Run: headless pygame with SDL's dummy video driver; simulated clock (each Clock.tick advances the game by its frame time, no real sleeping); random seed 0; keys injected as events and as key.get_pressed() state; no mouse input.
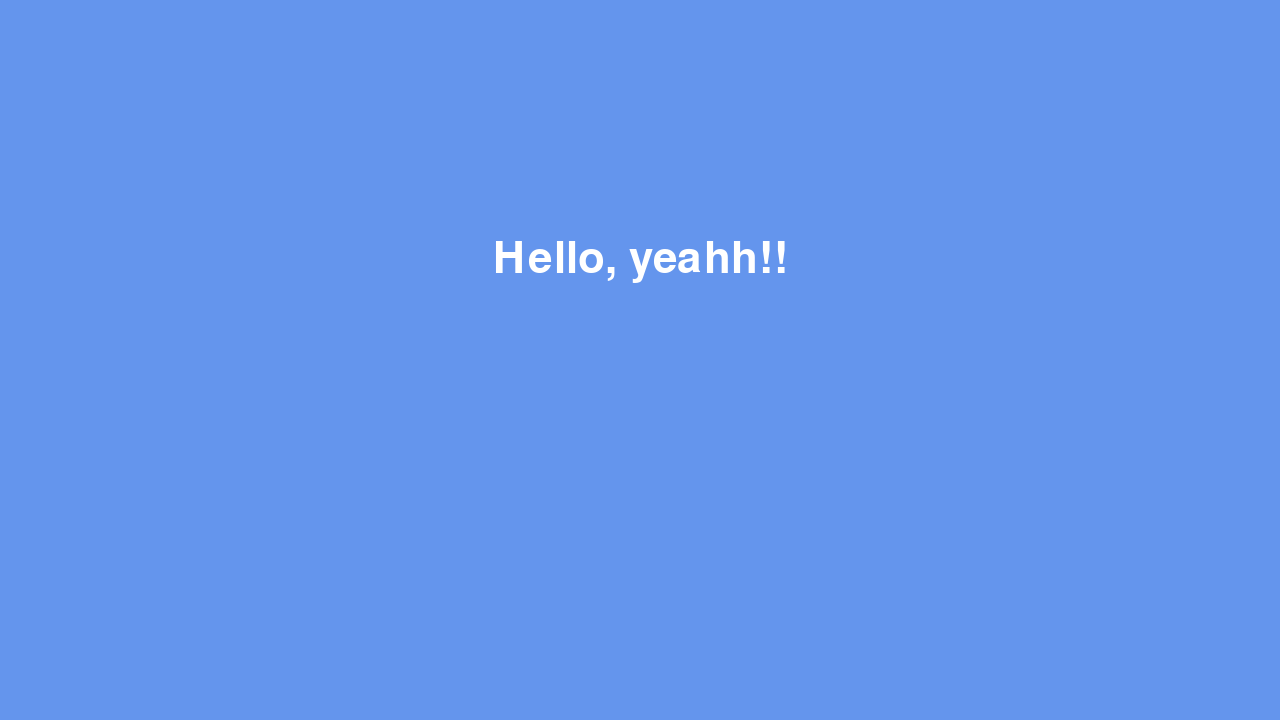
Frame 1 of 4 · flips 1–60 · no input
Frame 2 of 4 · flips 61–180 · tapped SPACE, RETURN · held RIGHT (→), D · screen unchanged from frame 1, image omitted
Frame 3 of 4 · flips 181–300 · held DOWN (↓), S · screen unchanged from frame 2, image omitted
Frame 4 of 4 · flips 301–420 · held LEFT (←), A, UP (↑), W · screen unchanged from frame 3, image omitted

The pygame program that drew these frames:

import pygame

pygame.init()

screen = pygame.display.set_mode((1280, 720))
clock = pygame.time.Clock()
running = True

font = pygame.font.Font(None, 64)
text_surf = font.render("Hello, yeahh!!", True, (255, 255, 255))
text_rect = text_surf.get_rect(center=(640, 260))


while running:

    for event in pygame.event.get():
        if event.type == pygame.QUIT:
            running = False

    screen.fill("cornflowerblue")


    screen.blit(text_surf, text_rect)
    

    pygame.display.flip()

    clock.tick(60)

pygame.quit()
